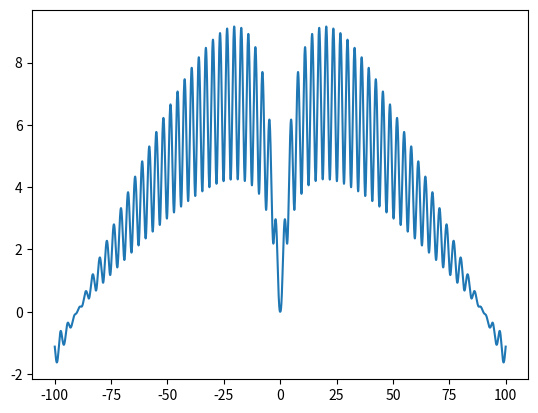

This figure's Python source:
import numpy as np
import matplotlib.pyplot as plt
x = np.arange(-100, 100.01, 0.01)
plt.plot(x,  np.log((x**2 + 1)*np.e**(-abs(x)/10))/np.log(1 + np.tan(1 / (1 + np.sin(x)**2))))
plt.show()
